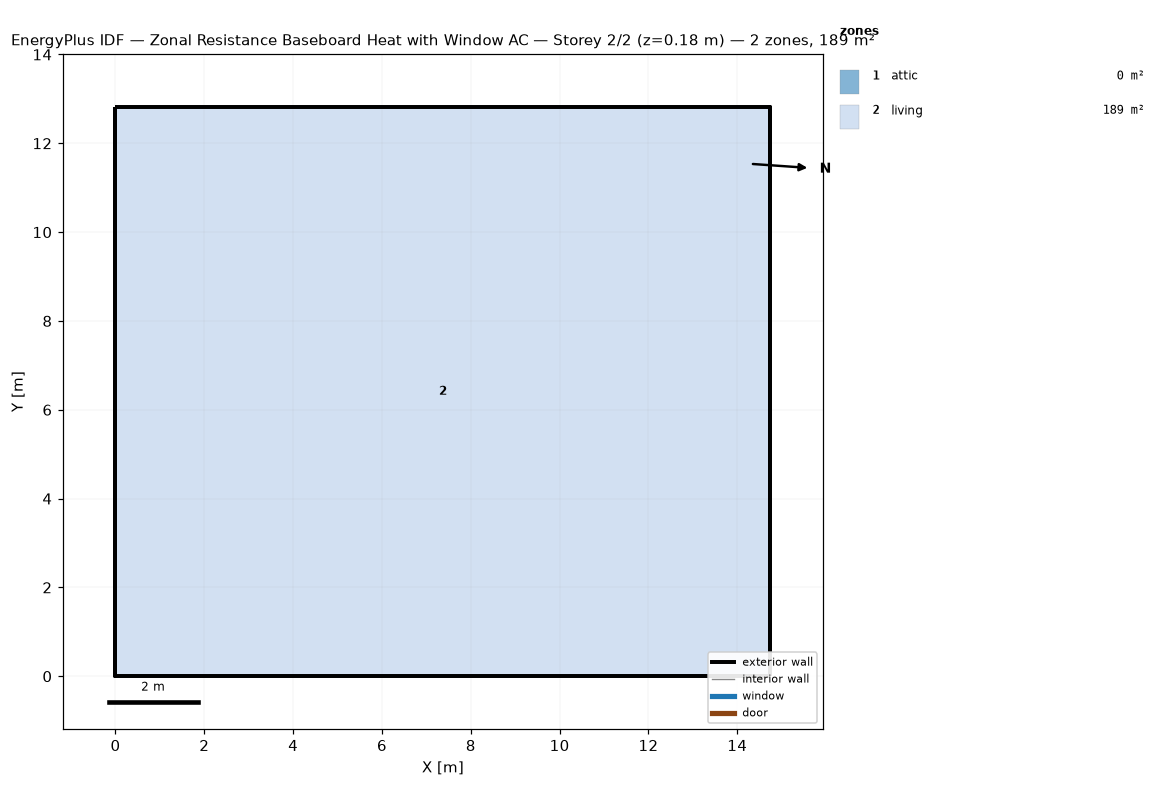
=== STOREY PLAN SPEC (per zone: floor XY polygon, exterior-wall plan segments, windows/doors) ===
zone 1: attic  (0.0 m²)
  exterior wall: (14.74, 0.00) – (14.74, 12.82) – (14.74, 6.41)  [19.2 m]
  exterior wall: (0.00, 12.82) – (0.00, 0.00) – (0.00, 6.41)  [19.2 m]
zone 2: living  (189.1 m²)
  floor: (0.00, 0.00) (0.00, 12.82) (14.74, 12.82) (14.74, 0.00)
  exterior wall: (0.00, 0.00) – (14.74, 0.00)  [14.7 m]
  exterior wall: (14.74, 0.00) – (14.74, 12.82)  [12.8 m]
  exterior wall: (14.74, 12.82) – (0.00, 12.82)  [14.7 m]
  exterior wall: (0.00, 12.82) – (0.00, 0.00)  [12.8 m]

=== DERIVED (storey summary) ===
Building: Zonal Resistance Baseboard Heat with Window AC
Storey: 2 of 2  (floor level z = 0.18 m)
Storey gross floor area: 189.1 m²
Zones on this storey: 2
  - attic: floor 0.0 m²; exterior wall 38.5 m (17.6 m²); WWR 0.0%
  - living: floor 189.1 m²; exterior wall 55.1 m (134.4 m²); WWR 0.0%
Zone adjacency: (none detected)